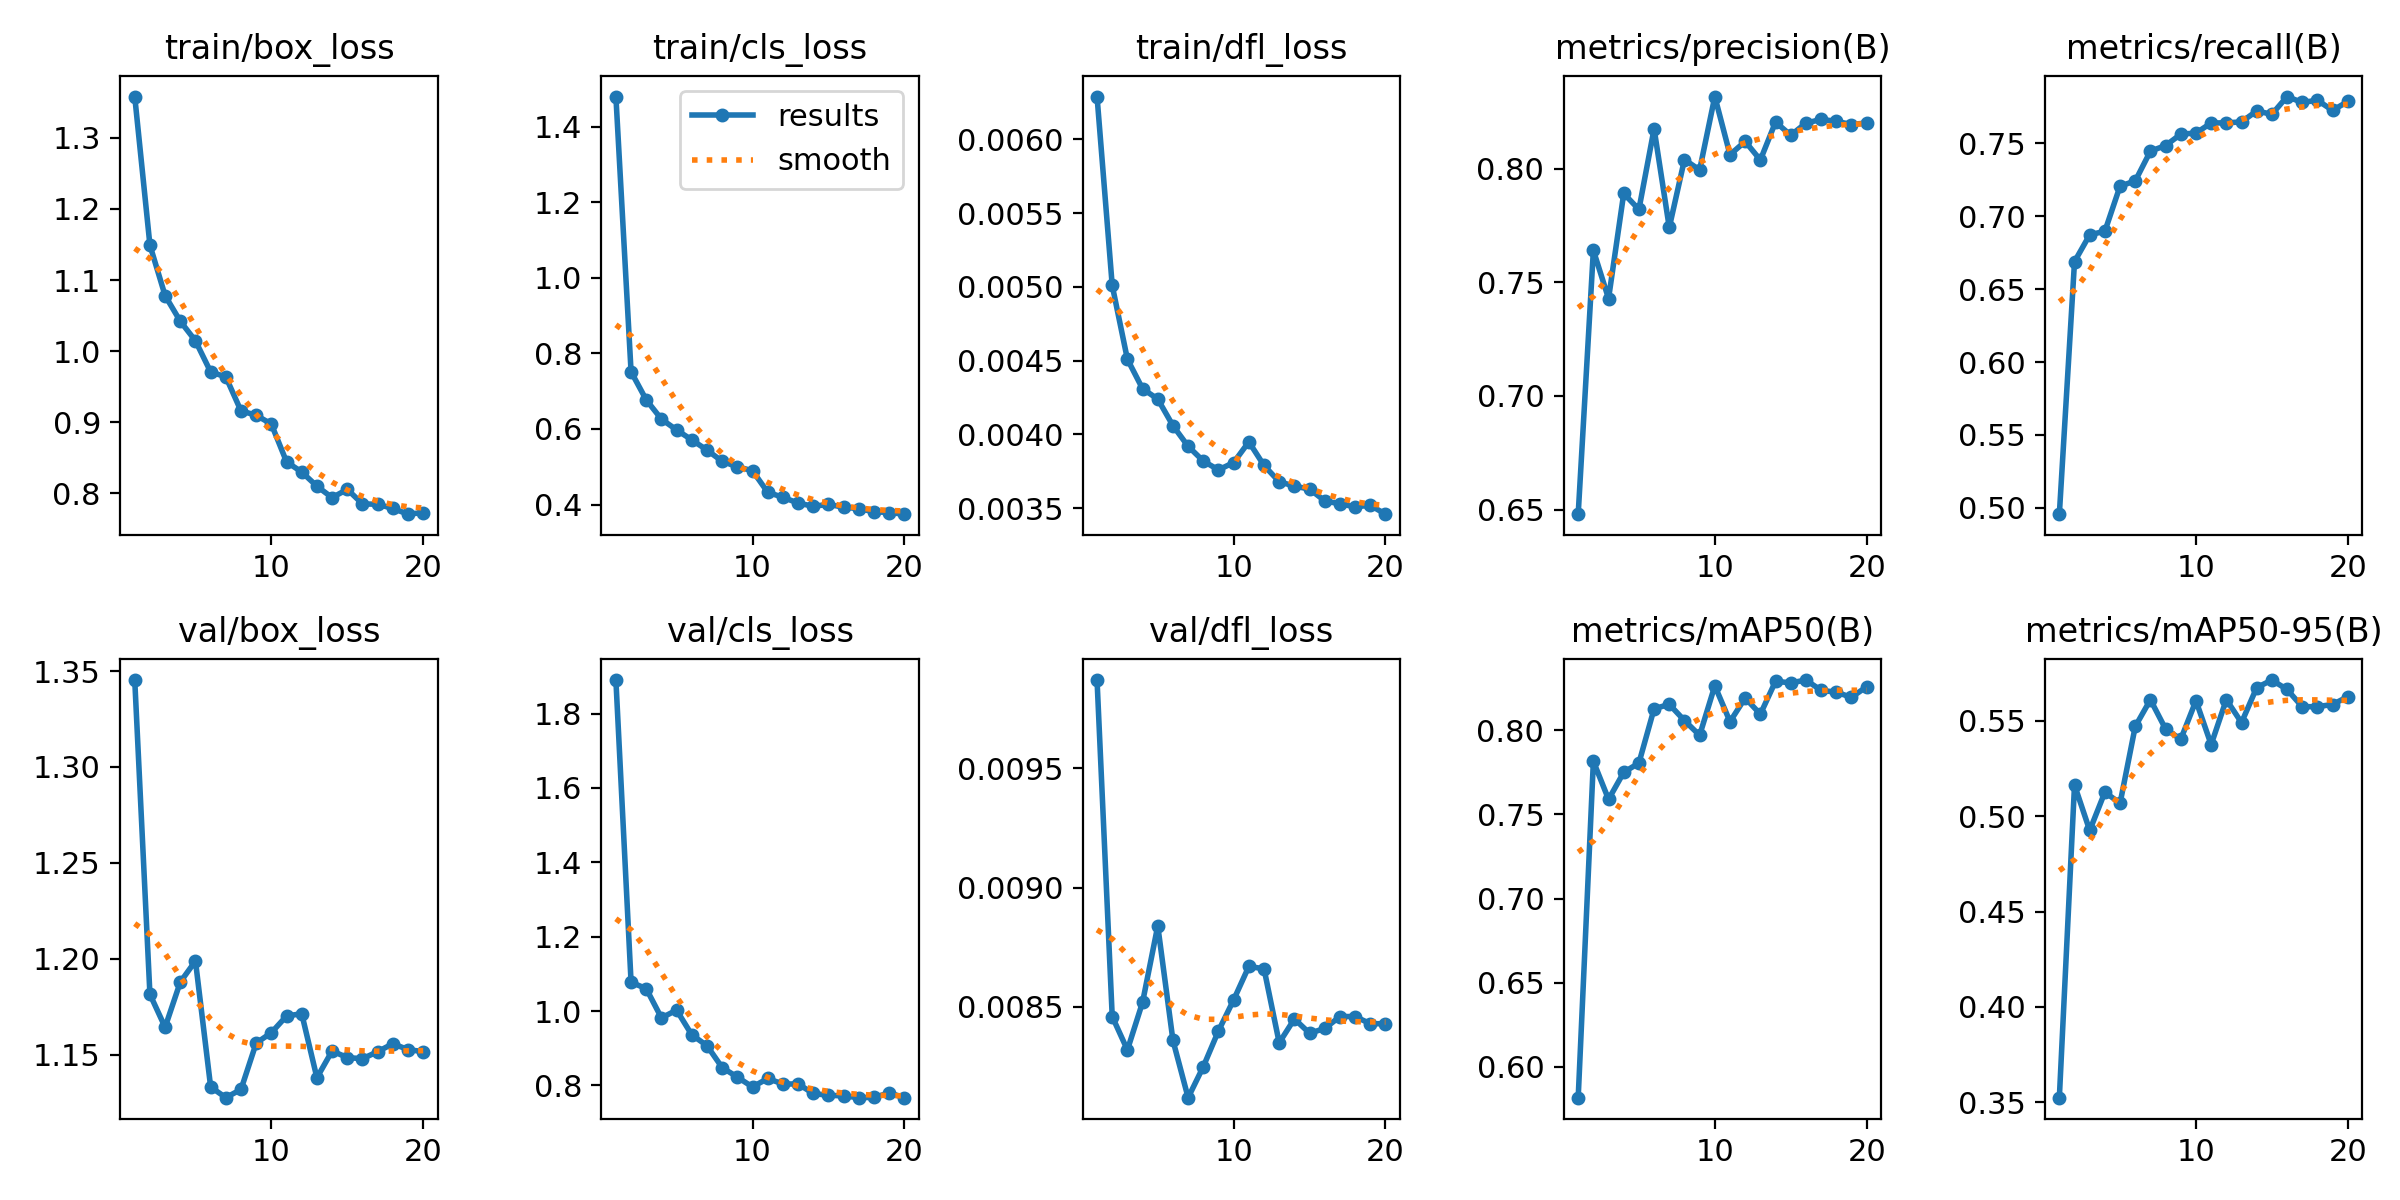

The file beside this chart, header and first rows:
epoch, time, train/box_loss, train/cls_loss, train/dfl_loss, metrics/precision(B), metrics/recall(B), metrics/mAP50(B), metrics/mAP50-95(B), val/box_loss, val/cls_loss, val/dfl_loss, lr/pg0, lr/pg1, lr/pg2
1, 9.291, 1.358, 1.48, 0.00629, 0.648, 0.4957, 0.5817, 0.3524, 1.345, 1.89, 0.00987, 0.0001, 0.0001, 0.0001
2, 19.56, 1.149, 0.7515, 0.00501, 0.7641, 0.6689, 0.7816, 0.5164, 1.182, 1.078, 0.00846, 9.93906e-05, 9.93906e-05, 9.93906e-05
3, 29.11, 1.078, 0.677, 0.00451, 0.7429, 0.6872, 0.759, 0.4926, 1.164, 1.06, 0.00832, 9.75773e-05, 9.75773e-05, 9.75773e-05
4, 38.54, 1.042, 0.6261, 0.00431, 0.7891, 0.6897, 0.775, 0.5126, 1.188, 0.9816, 0.00852, 9.46048e-05, 9.46048e-05, 9.46048e-05
5, 47.94, 1.015, 0.5975, 0.00424, 0.7821, 0.7206, 0.7806, 0.5068, 1.199, 1.002, 0.00884, 9.05463e-05, 9.05463e-05, 9.05463e-05
6, 57.36, 0.9708, 0.5712, 0.00406, 0.8176, 0.7242, 0.8128, 0.5471, 1.133, 0.936, 0.00836, 8.55018e-05, 8.55018e-05, 8.55018e-05
7, 67.06, 0.9639, 0.5443, 0.00392, 0.7742, 0.7446, 0.8154, 0.5612, 1.128, 0.9068, 0.00812, 7.95954e-05, 7.95954e-05, 7.95954e-05
8, 76.61, 0.916, 0.5145, 0.00382, 0.8041, 0.7484, 0.8058, 0.5457, 1.132, 0.848, 0.00825, 7.29725e-05, 7.29725e-05, 7.29725e-05
9, 86.01, 0.91, 0.4998, 0.00376, 0.7995, 0.7562, 0.797, 0.5404, 1.156, 0.8222, 0.0084, 6.57963e-05, 6.57963e-05, 6.57963e-05
10, 95.45, 0.8975, 0.4897, 0.00381, 0.8318, 0.757, 0.8265, 0.5606, 1.162, 0.7957, 0.00853, 5.82435e-05, 5.82435e-05, 5.82435e-05
11, 106.2, 0.8444, 0.4325, 0.00395, 0.8062, 0.7639, 0.8051, 0.5376, 1.17, 0.8186, 0.00867, 5.05e-05, 5.05e-05, 5.05e-05
12, 115.6, 0.8301, 0.4192, 0.00379, 0.8121, 0.764, 0.8192, 0.5612, 1.171, 0.8035, 0.00866, 4.27565e-05, 4.27565e-05, 4.27565e-05
13, 124.9, 0.8102, 0.4039, 0.00368, 0.8039, 0.7646, 0.8096, 0.5491, 1.138, 0.8039, 0.00835, 3.52037e-05, 3.52037e-05, 3.52037e-05
14, 134.1, 0.7941, 0.3955, 0.00365, 0.8206, 0.7722, 0.8291, 0.5675, 1.152, 0.7781, 0.00845, 2.80275e-05, 2.80275e-05, 2.80275e-05
15, 143.4, 0.8058, 0.4004, 0.00363, 0.8148, 0.7698, 0.8282, 0.5715, 1.149, 0.7733, 0.00839, 2.14046e-05, 2.14046e-05, 2.14046e-05
16, 152.7, 0.7853, 0.393, 0.00355, 0.8201, 0.782, 0.8298, 0.5665, 1.148, 0.7718, 0.00841, 1.54982e-05, 1.54982e-05, 1.54982e-05
17, 162.1, 0.7848, 0.3891, 0.00353, 0.8217, 0.778, 0.8237, 0.5574, 1.152, 0.7669, 0.00846, 1.04537e-05, 1.04537e-05, 1.04537e-05
18, 171.2, 0.7789, 0.381, 0.00351, 0.8209, 0.7795, 0.8226, 0.5575, 1.156, 0.7677, 0.00846, 6.39518e-06, 6.39518e-06, 6.39518e-06
19, 180.4, 0.7709, 0.3789, 0.00352, 0.8195, 0.7725, 0.8196, 0.5586, 1.153, 0.7795, 0.00843, 3.4227e-06, 3.4227e-06, 3.4227e-06
20, 189.6, 0.7731, 0.3746, 0.00346, 0.8202, 0.7787, 0.8259, 0.5627, 1.152, 0.7673, 0.00843, 1.60943e-06, 1.60943e-06, 1.60943e-06
